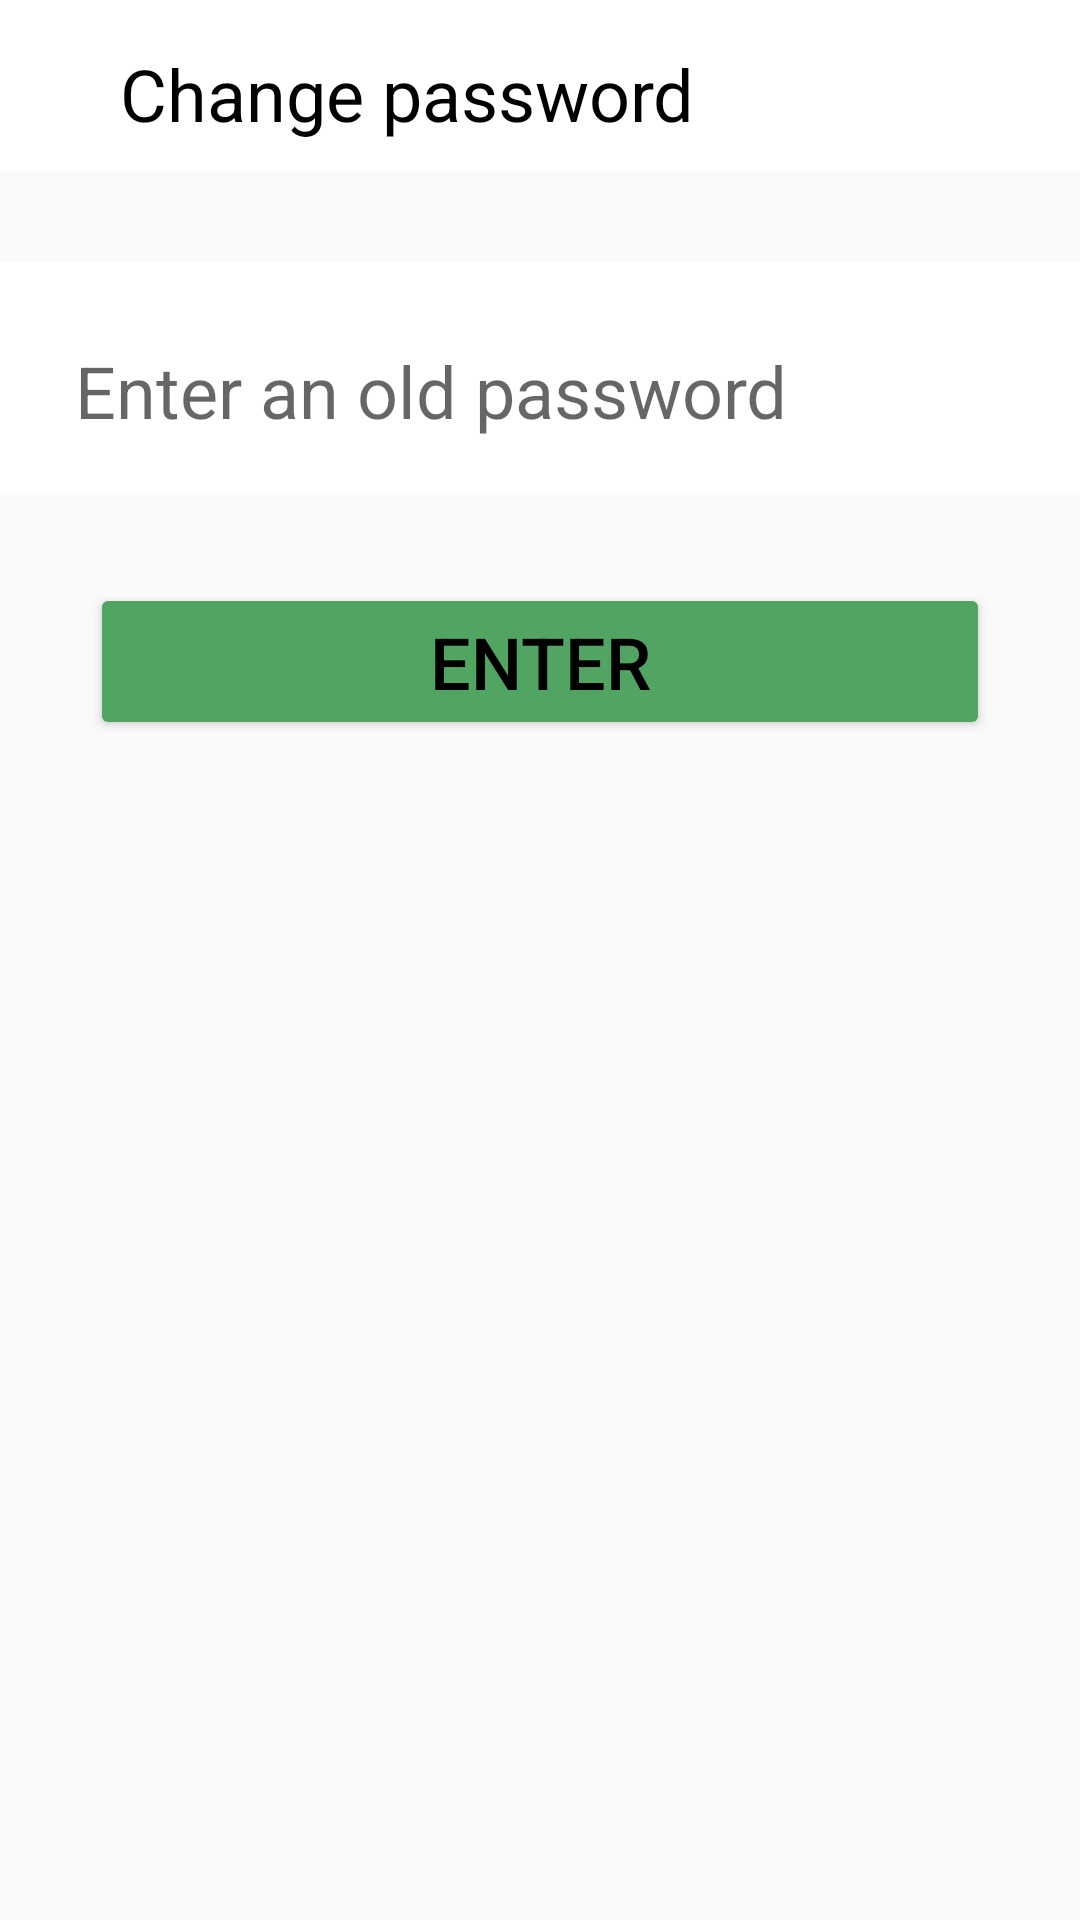

Write the Android layout XML for this screen, with the resource values it uses.
<!-- AndroidManifest.xml: application theme Theme.Project -->
<!-- res/layout/fragment_enter_password.xml -->
<?xml version="1.0" encoding="utf-8"?>
<androidx.constraintlayout.widget.ConstraintLayout xmlns:android="http://schemas.android.com/apk/res/android"
    xmlns:app="http://schemas.android.com/apk/res-auto"
    xmlns:tools="http://schemas.android.com/tools"
    android:layout_width="match_parent"
    android:layout_height="match_parent"
    tools:context=".fragments.EnterPasswordFragment">

    <androidx.constraintlayout.widget.ConstraintLayout
        android:id="@+id/passwordLabel"
        android:layout_width="match_parent"
        android:layout_height="wrap_content"
        android:background="@color/white"
        app:layout_constraintEnd_toEndOf="parent"
        app:layout_constraintStart_toStartOf="parent"
        app:layout_constraintTop_toTopOf="parent">

        <TextView
            android:id="@+id/txtPasswordLabel"
            android:layout_width="wrap_content"
            android:layout_height="wrap_content"
            android:layout_marginStart="40dp"
            android:layout_marginTop="15dp"
            android:layout_marginBottom="10dp"
            android:text="@string/change_password"
            android:textColor="@color/black"
            android:textSize="24sp"
            app:layout_constraintBottom_toBottomOf="parent"
            app:layout_constraintStart_toStartOf="parent"
            app:layout_constraintTop_toTopOf="parent" />
    </androidx.constraintlayout.widget.ConstraintLayout>

    <com.google.android.material.textfield.TextInputLayout
        android:id="@+id/passwordInputLayout"
        android:layout_width="match_parent"
        android:layout_height="wrap_content"
        android:layout_marginTop="30dp"
        android:background="@color/white"
        app:boxStrokeWidth="0dp"
        app:boxStrokeWidthFocused="0dp"
        app:layout_constraintEnd_toEndOf="parent"
        app:layout_constraintStart_toStartOf="parent"
        app:layout_constraintTop_toBottomOf="@+id/passwordLabel">

        <com.google.android.material.textfield.TextInputEditText
            android:id="@+id/txtPassword"
            android:layout_width="match_parent"
            android:layout_height="66dp"
            android:layout_marginStart="25dp"
            android:layout_marginEnd="25dp"
            android:background="@color/white"
            android:ems="10"
            android:hint="@string/enter_an_old_password"
            android:inputType="textPassword"
            android:textSize="24sp" />
    </com.google.android.material.textfield.TextInputLayout>

    <Button
        android:id="@+id/btnPassword"
        android:layout_width="match_parent"
        android:layout_height="wrap_content"
        android:layout_marginHorizontal="30dp"
        android:layout_marginTop="30dp"
        android:backgroundTint="@color/green"
        android:text="@string/enter"
        android:textSize="24sp"
        app:layout_constraintEnd_toEndOf="parent"
        app:layout_constraintStart_toStartOf="parent"
        app:layout_constraintTop_toBottomOf="@+id/passwordInputLayout" />

</androidx.constraintlayout.widget.ConstraintLayout>
<!-- resources referenced by this layout -->
<resources>
  <color name="black">#FF000000</color>
  <color name="green">#52A463</color>
  <color name="white">#FFFFFFFF</color>
  <string name="change_password">Change password</string>
  <string name="enter">Enter</string>
  <string name="enter_an_old_password">Enter an old password</string>
  <style name="Theme.Project" parent="Theme.AppCompat.Light.NoActionBar">
          
          <item name="colorPrimary">@color/green</item>
          <item name="colorPrimaryVariant">@color/purple_700</item>
          <item name="colorOnPrimary">@color/black</item>
          
          <item name="colorSecondary">@color/yellow</item>
          <item name="colorSecondaryVariant">@color/teal_700</item>
          <item name="colorOnSecondary">@color/black</item>
          
          <item name="android:statusBarColor" tools:targetApi="l">@color/white</item>
          
          <item name="android:textColor">@android:color/black</item>
          <item name="android:windowLightStatusBar">true</item>
      </style>
  <color name="purple_700">#FF3700B3</color>
  <color name="yellow">#F0B340</color>
  <color name="teal_700">#FF018786</color>
</resources>
